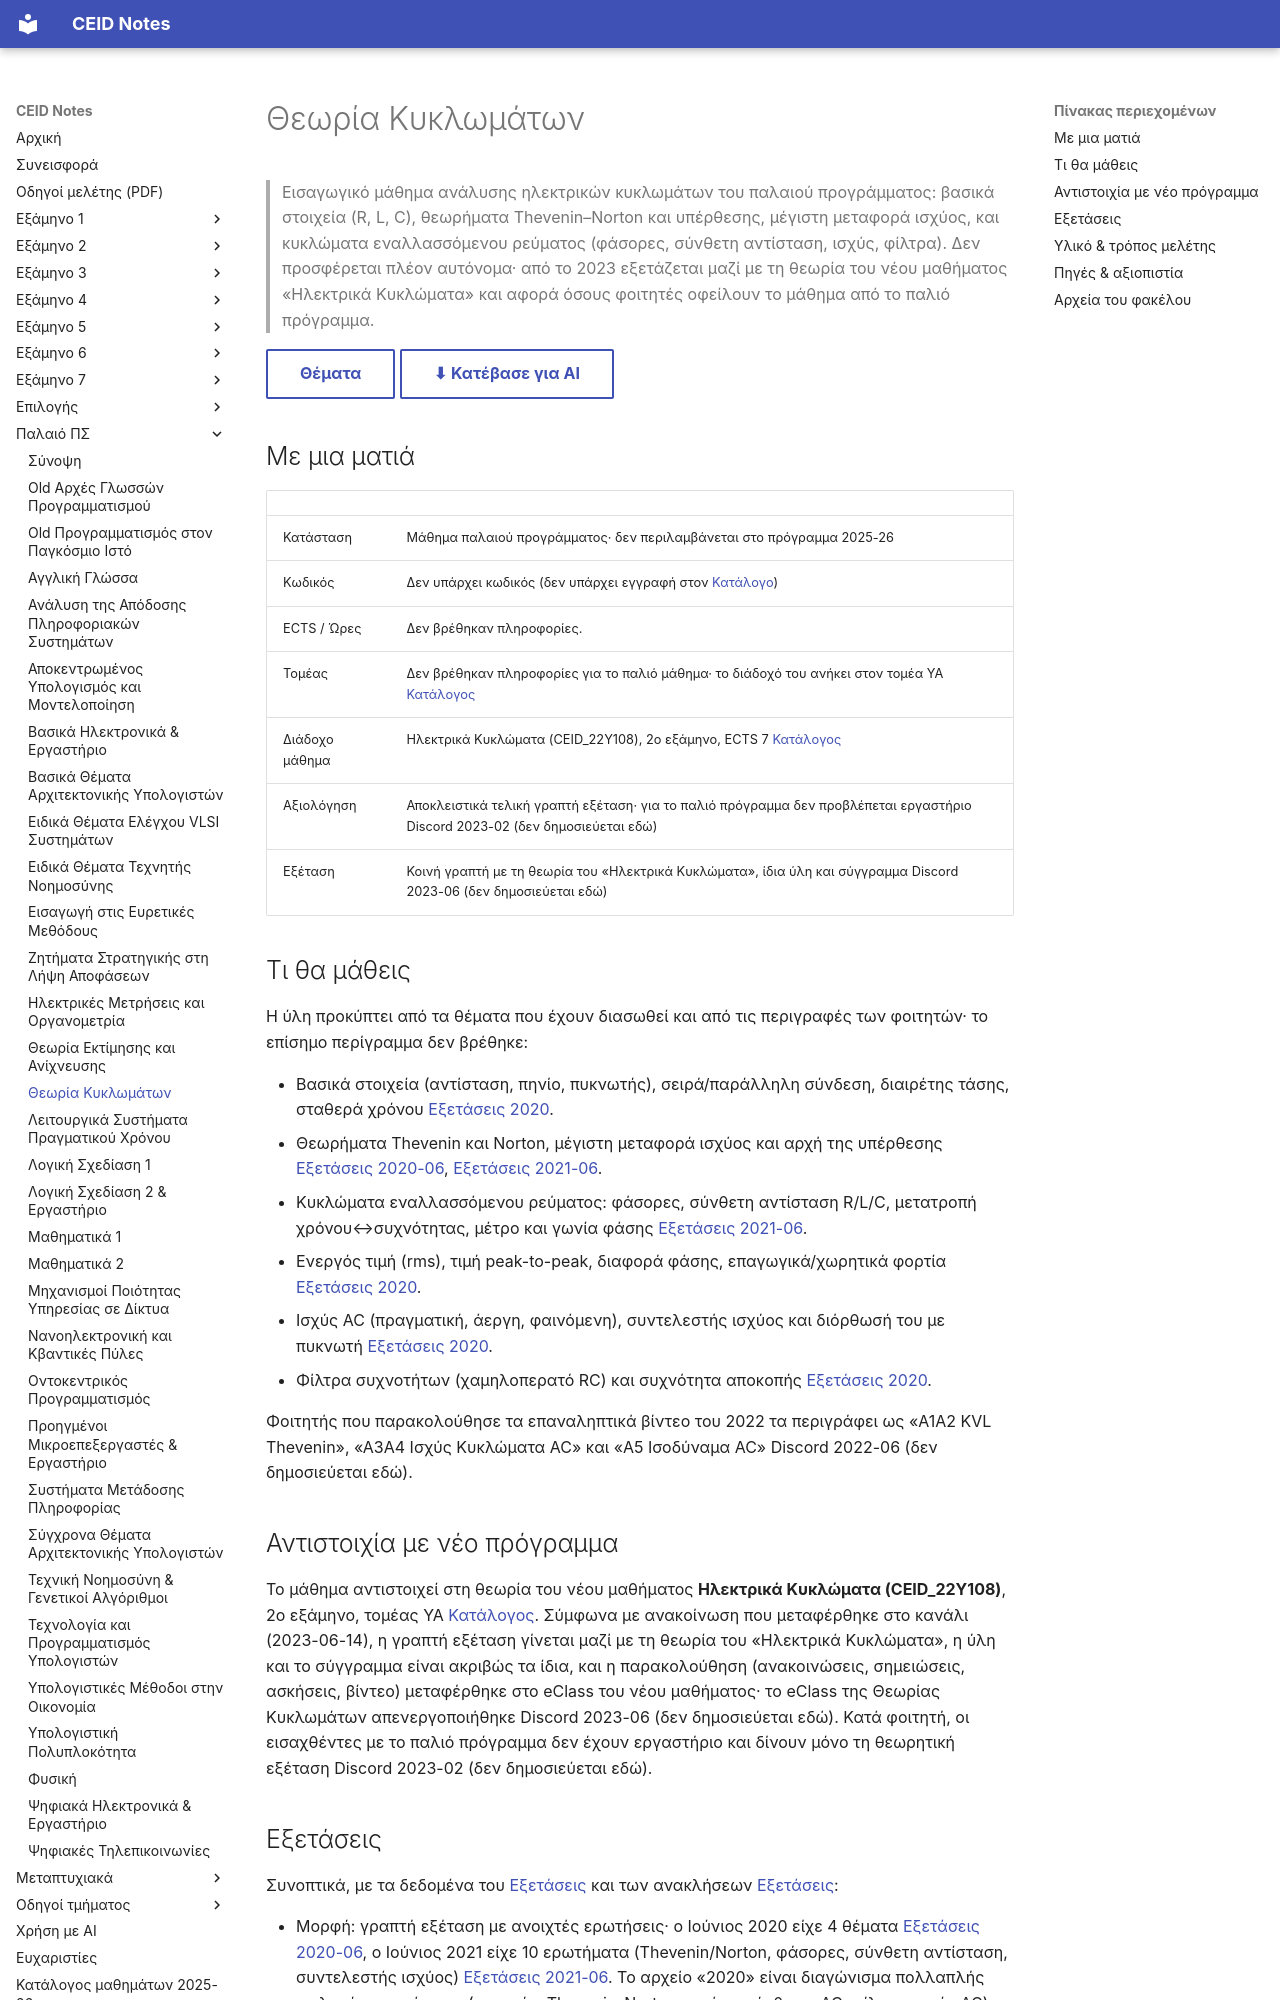

repository: kdngiorgos/ceid-notes · page: Old Classes (Παλαιό Πρόγραμμα Σπουδών)/Θεωρία Κυκλωμάτων/index.html · generator: mkdocs

---
code: null
title: "Θεωρία Κυκλωμάτων"
category: old-curriculum
code_aliases: []
semester: null
ects: null
hours: null
sector: null
instructors_2025_26: []
prerequisites_recommended: []
difficulty: null
exam_sessions: ["2020", "2020-06", "2021-06"]
sources: [../../catalog/curriculum.md, "discord/ (11 περίοδοι, 2020-09 έως 2026-02)", "Previous Exams/", other/]
last_reviewed: 2026-10-12
---
# Θεωρία Κυκλωμάτων

> Εισαγωγικό μάθημα ανάλυσης ηλεκτρικών κυκλωμάτων του παλαιού προγράμματος: βασικά στοιχεία (R, L, C), θεωρήματα Thevenin–Norton και υπέρθεσης, μέγιστη μεταφορά ισχύος, και κυκλώματα εναλλασσόμενου ρεύματος (φάσορες, σύνθετη αντίσταση, ισχύς, φίλτρα). Δεν προσφέρεται πλέον αυτόνομα· από το 2023 εξετάζεται μαζί με τη θεωρία του νέου μαθήματος «Ηλεκτρικά Κυκλώματα» και αφορά όσους φοιτητές οφείλουν το μάθημα από το παλιό πρόγραμμα.

[Θέματα](Previous%20Exams/README.md){ .md-button } [⬇ Κατέβασε για AI](../../downloads/old-theopia-kyklomaton.zip){ .md-button }


## Με μια ματιά

| | |
|---|---|
| Κατάσταση | Μάθημα παλαιού προγράμματος· δεν περιλαμβάνεται στο πρόγραμμα 2025-26 |
| Κωδικός | Δεν υπάρχει κωδικός (δεν υπάρχει εγγραφή στον [Κατάλογο](../../catalog/curriculum.md)) |
| ECTS / Ώρες | Δεν βρέθηκαν πληροφορίες. |
| Τομέας | Δεν βρέθηκαν πληροφορίες για το παλιό μάθημα· το διάδοχό του ανήκει στον τομέα ΥΑ [Κατάλογος](../../catalog/curriculum.md) |
| Διάδοχο μάθημα | Ηλεκτρικά Κυκλώματα (CEID_22Y108), 2ο εξάμηνο, ECTS 7 [Κατάλογος](../../catalog/curriculum.md) |
| Αξιολόγηση | Αποκλειστικά τελική γραπτή εξέταση· για το παλιό πρόγραμμα δεν προβλέπεται εργαστήριο Discord 2023-02 (δεν δημοσιεύεται εδώ) |
| Εξέταση | Κοινή γραπτή με τη θεωρία του «Ηλεκτρικά Κυκλώματα», ίδια ύλη και σύγγραμμα Discord 2023-06 (δεν δημοσιεύεται εδώ) |

## Τι θα μάθεις

Η ύλη προκύπτει από τα θέματα που έχουν διασωθεί και από τις περιγραφές των φοιτητών· το επίσημο περίγραμμα δεν βρέθηκε:

- Βασικά στοιχεία (αντίσταση, πηνίο, πυκνωτής), σειρά/παράλληλη σύνδεση, διαιρέτης τάσης, σταθερά χρόνου [Εξετάσεις 2020](Previous%20Exams/2020.md).
- Θεωρήματα Thevenin και Norton, μέγιστη μεταφορά ισχύος και αρχή της υπέρθεσης [Εξετάσεις 2020-06](Previous%20Exams/2020-06.md), [Εξετάσεις 2021-06](Previous%20Exams/2021-06.md).
- Κυκλώματα εναλλασσόμενου ρεύματος: φάσορες, σύνθετη αντίσταση R/L/C, μετατροπή χρόνου↔συχνότητας, μέτρο και γωνία φάσης [Εξετάσεις 2021-06](Previous%20Exams/2021-06.md).
- Ενεργός τιμή (rms), τιμή peak-to-peak, διαφορά φάσης, επαγωγικά/χωρητικά φορτία [Εξετάσεις 2020](Previous%20Exams/2020.md).
- Ισχύς AC (πραγματική, άεργη, φαινόμενη), συντελεστής ισχύος και διόρθωσή του με πυκνωτή [Εξετάσεις 2020](Previous%20Exams/2020.md).
- Φίλτρα συχνοτήτων (χαμηλοπερατό RC) και συχνότητα αποκοπής [Εξετάσεις 2020](Previous%20Exams/2020.md).

Φοιτητής που παρακολούθησε τα επαναληπτικά βίντεο του 2022 τα περιγράφει ως «A1A2 KVL Thevenin», «A3A4 Ισχύς Κυκλώματα AC» και «A5 Ισοδύναμα AC» Discord 2022-06 (δεν δημοσιεύεται εδώ).

## Αντιστοιχία με νέο πρόγραμμα

Το μάθημα αντιστοιχεί στη θεωρία του νέου μαθήματος **Ηλεκτρικά Κυκλώματα (CEID_22Y108)**, 2ο εξάμηνο, τομέας ΥΑ [Κατάλογος](../../catalog/curriculum.md). Σύμφωνα με ανακοίνωση που μεταφέρθηκε στο κανάλι (2023-06-14), η γραπτή εξέταση γίνεται μαζί με τη θεωρία του «Ηλεκτρικά Κυκλώματα», η ύλη και το σύγγραμμα είναι ακριβώς τα ίδια, και η παρακολούθηση (ανακοινώσεις, σημειώσεις, ασκήσεις, βίντεο) μεταφέρθηκε στο eClass του νέου μαθήματος· το eClass της Θεωρίας Κυκλωμάτων απενεργοποιήθηκε Discord 2023-06 (δεν δημοσιεύεται εδώ). Κατά φοιτητή, οι εισαχθέντες με το παλιό πρόγραμμα δεν έχουν εργαστήριο και δίνουν μόνο τη θεωρητική εξέταση Discord 2023-02 (δεν δημοσιεύεται εδώ).
